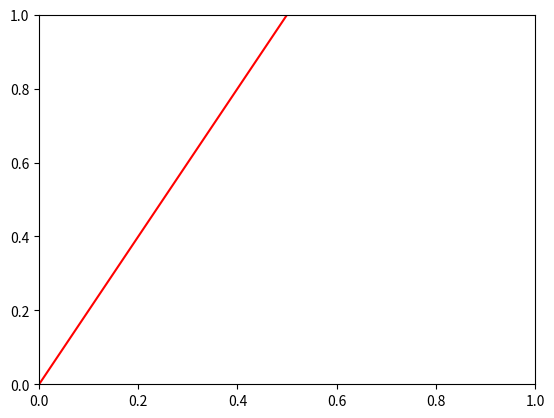

Write Python code to recreate this figure.
from matplotlib import pyplot as plt
import matplotlib.lines as mlines

def draw_line(p1, p2, color='r', segment=True):
    ax = plt.gca()
    xmin, xmax = ax.get_xbound()

    if (p2[0] == p1[0]):
        if segment:
            xmin = xmax = p1[0]
            ymin, ymax = p1[1], p2[1]
        else:
            xmin = xmax = p1[0]
            ymin, ymax = ax.get_ybound()
    else:
        ymax = p1[1] + (p2[1] - p1[1]) / (p2[0] - p1[0]) * (xmax - p1[0])
        ymin = p1[1] + (p2[1] - p1[1]) / (p2[0] - p1[0]) * (xmin - p1[0])

    l = mlines.Line2D([xmin, xmax], [ymin, ymax], color=color)
    ax.add_line(l)
    return l

if __name__ == "__main__":
    draw_line([1,2], [2,4])
    plt.show()